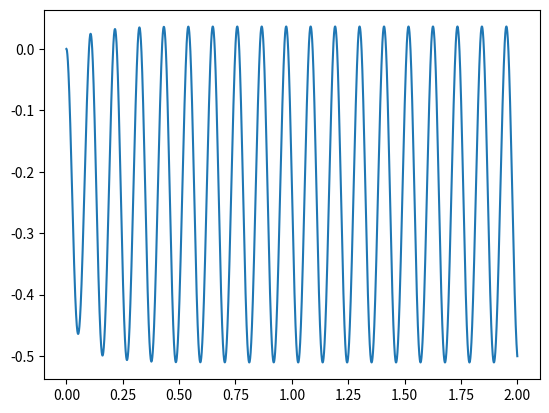

Write the Python code that produced this figure.
import math
import matplotlib.pyplot as plt
import numpy as np

p_a = 10.1e5
V0 = 1.14e-3 # 1 л
S = math.pi * 5.95e-3**2
m = 4.8e-3

g = 9.8
R = 8.31
T_0 = 300

Φ = 0.001 # моль/с #?
α = 0.01 #?
β = 10 #?
dt = 0.00001

γ = 7/5

k = V0**(γ-1)*R*T_0

ν = p_a*V0/R/T_0
V = V0
x = 0
v = 0

xs = []
for i in range(2_00_000):
    V = V0 + S*x
    if V < 0:
        break
    p = k*ν/V**γ
    x += v*dt + (-g + (p-p_a)*S/m)*dt**2/2
    v += (-g + (p-p_a)*S/m)*dt
    v -= β * v * dt
    

    ν += Φ*dt
    if x >= 0: 
        ν -= α*(p - p_a)*dt

    xs.append(x)



def count_cross(arr, c):
    arr_n = arr - c
    return ((arr_n[:-1] * arr_n[1:]) < 0).sum()

print(count_cross(np.array(xs), 0)/(len(xs)*dt)/2)
print((max(xs) - min(xs))/2*100) 

plt.plot(np.arange(len(xs))*dt, np.array(xs)*100)
plt.show()
